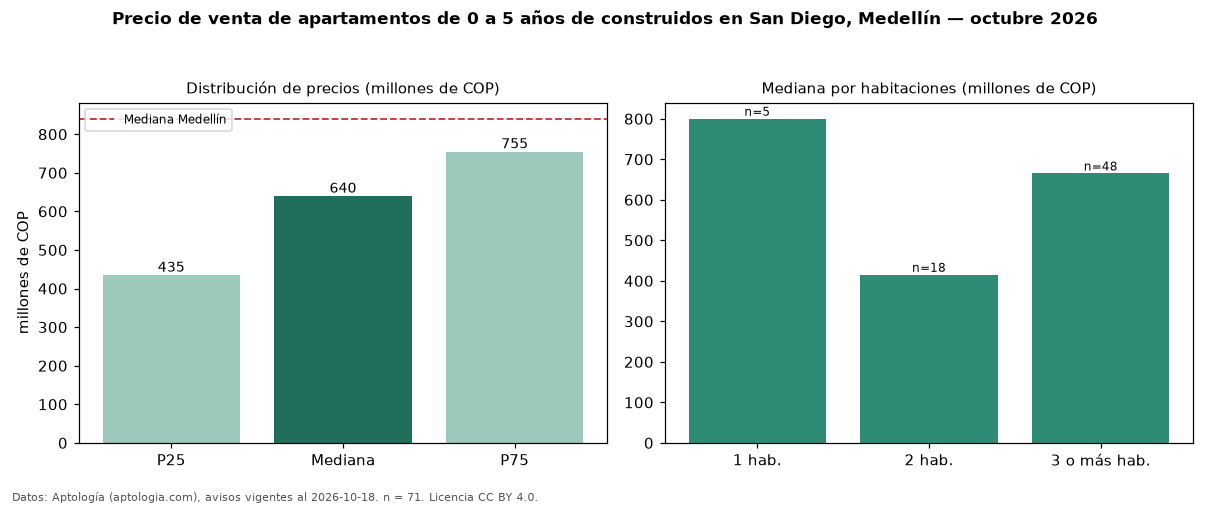

Values plotted in this chart, from the file beside it:
seccion, metrica, valor, moneda, n
filtro, edad1, de 0 a 5 años de construidos, , 71
precio, p25, 435000000, COP, 71
precio, mediana, 640000000, COP, 71
precio, p75, 755000000, COP, 71
precio, minimo, 185000000, COP, 71
precio, maximo, 1290000000, COP, 71
m2, mediana_precio_m2, 7757310, COP, 70
m2, area_mediana_m2, 76.8, m2, 70
admin, mediana_admin_mes, 418000, COP, 41
banos, mediana_banos, 2.0, , 
parqueadero, pct_con_parqueadero, 98.3, %, 59
estrato, estrato_mas_frecuente, 4, , 68
habitaciones, 1, 800000000, COP, 5
habitaciones, 2, 415000000, COP, 18
habitaciones, 3+, 665000000, COP, 48
ciudad, mediana_ciudad_referencia, 840000000, COP, 
ciudad, mediana_m2_ciudad, 7500000, COP, 
fuente, fecha_datos, 2026-10-18, , 
fuente, atribucion, https://www.aptologia.com/venta/medellin…, , 
fuente, licencia, CC BY 4.0, , 
